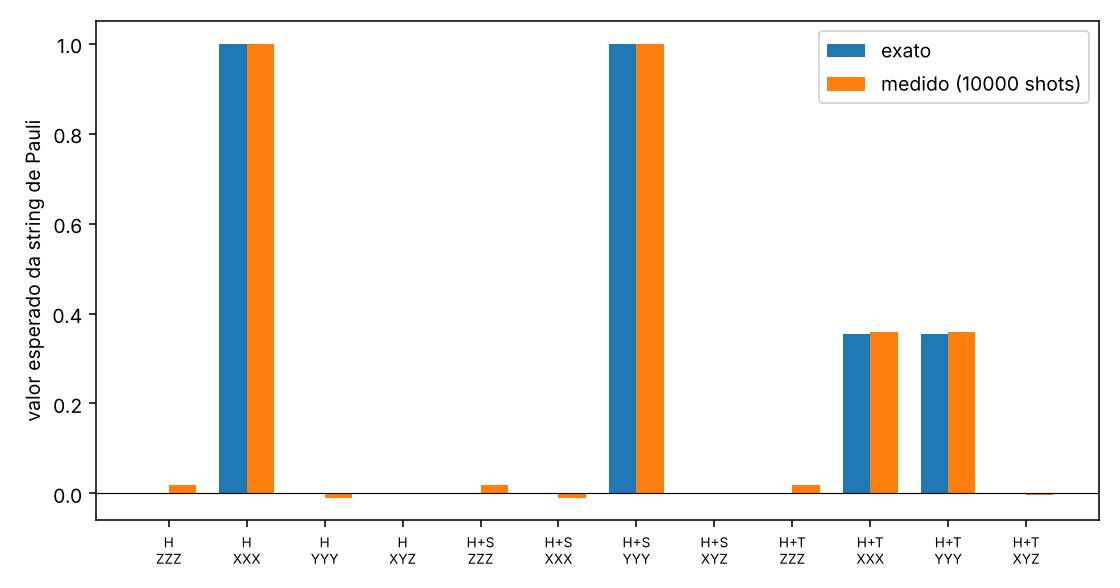

The table this chart was drawn from, first rows:
circuito, bases, medido, exato
H, ZZZ, 0.0196, 0.0000
H, XXX, 1, 1
H, YYY, -0.0096, 0.0000
H, XYZ, -0.0004, 0.0000
H+S, ZZZ, 0.0196, 0.0000
H+S, XXX, -0.0096, 0.0000
H+S, YYY, 1, 1
H+S, XYZ, -0.0004, 0.0000
H+T, ZZZ, 0.0196, 0.0000
H+T, XXX, 0.3586, 0.3536
H+T, YYY, 0.3586, 0.3536
H+T, XYZ, -0.0040, 0.0000
